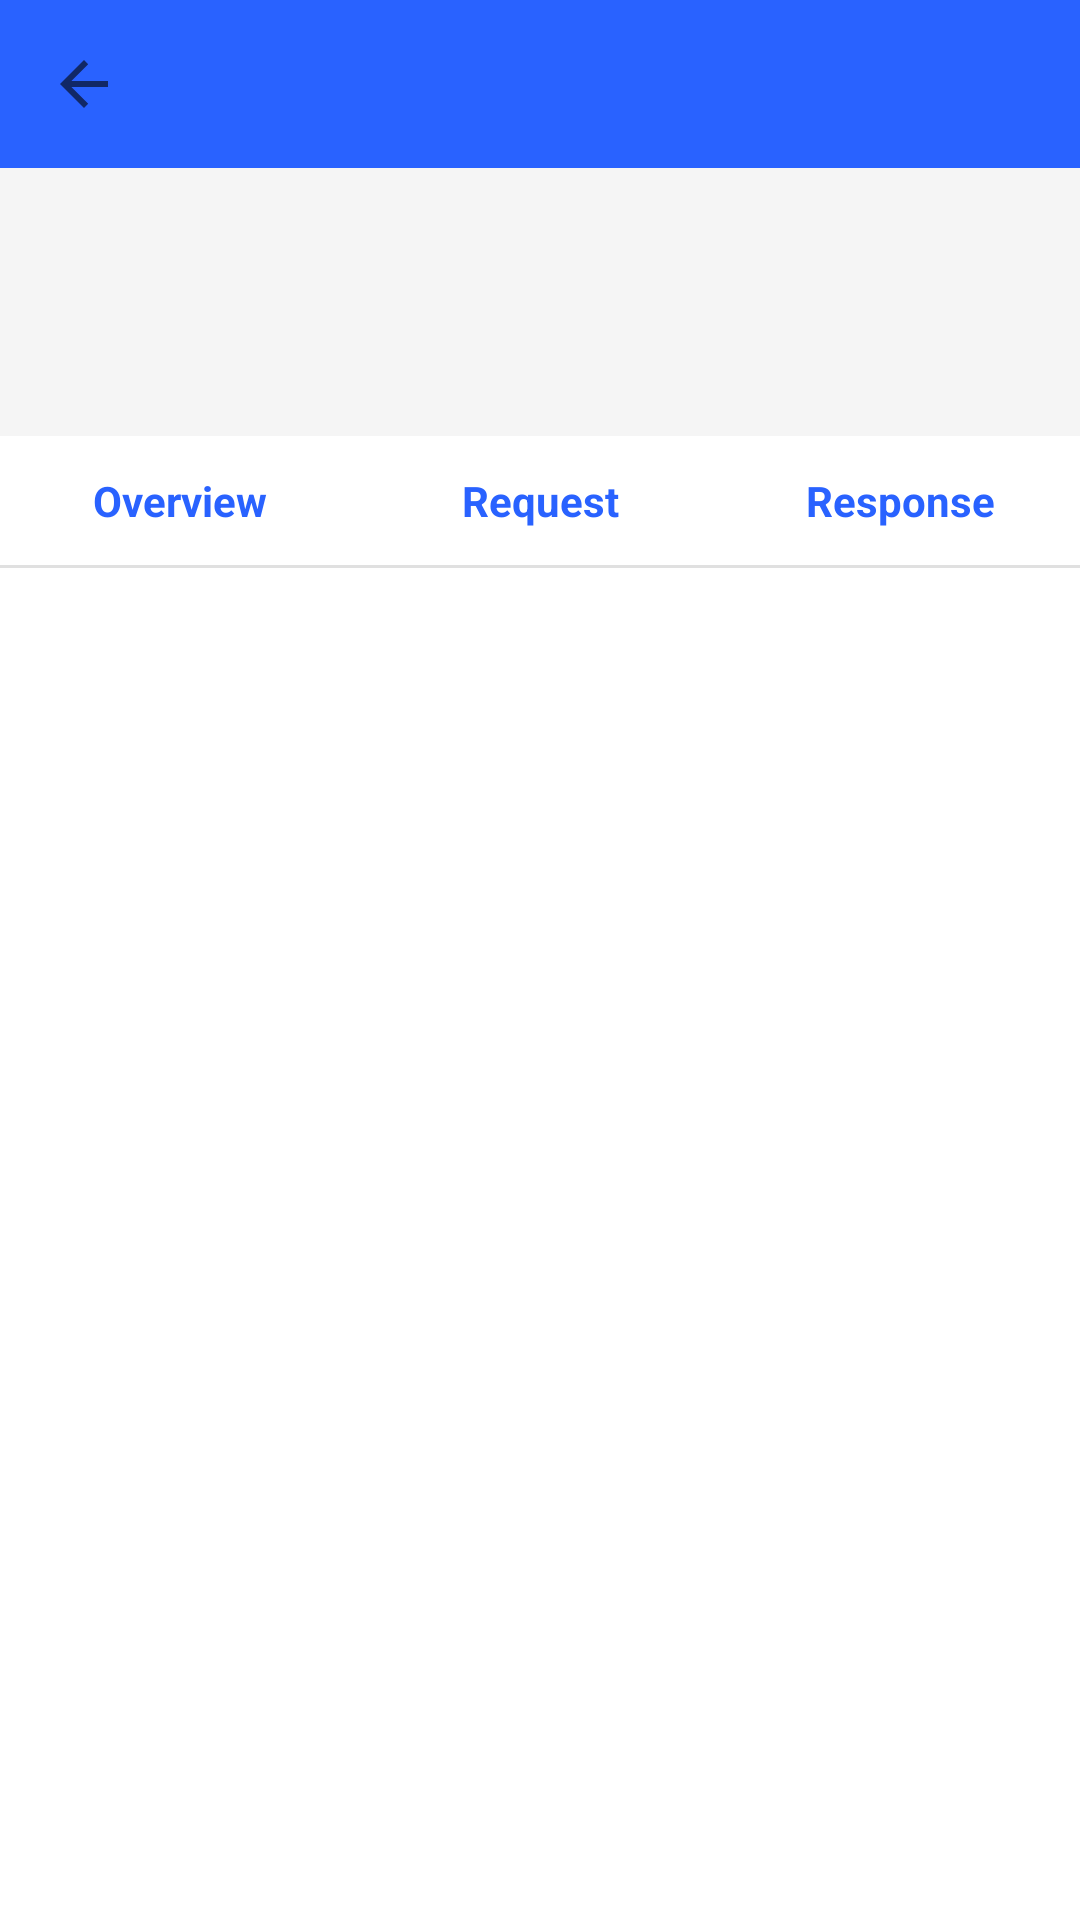

Here is an Android app screen rendered from its layout file. Give the layout XML and the strings, colors and styles it references.
<!-- AndroidManifest.xml: activity theme Theme.AProxyI -->
<!-- res/layout/activity_request_detail.xml -->
<?xml version="1.0" encoding="utf-8"?>
<LinearLayout xmlns:android="http://schemas.android.com/apk/res/android"
    xmlns:app="http://schemas.android.com/apk/res-auto"
    android:layout_width="match_parent"
    android:layout_height="match_parent"
    android:orientation="vertical"
    android:background="@color/aproxyi_background">

    <com.google.android.material.appbar.MaterialToolbar
        android:id="@+id/toolbar"
        android:layout_width="match_parent"
        android:layout_height="?attr/actionBarSize"
        android:background="@color/aproxyi_accent"
        app:titleTextColor="#FFFFFF"
        app:navigationIcon="?attr/homeAsUpIndicator" />

    <LinearLayout
        android:layout_width="match_parent"
        android:layout_height="wrap_content"
        android:orientation="vertical"
        android:padding="16dp"
        android:background="@color/aproxyi_surface">

        <LinearLayout
            android:layout_width="match_parent"
            android:layout_height="wrap_content"
            android:orientation="horizontal">

            <TextView
                android:id="@+id/tvMethod"
                android:layout_width="wrap_content"
                android:layout_height="wrap_content"
                android:textStyle="bold"
                android:textColor="@color/aproxyi_text_primary" />

            <TextView
                android:id="@+id/tvStatus"
                android:layout_width="0dp"
                android:layout_height="wrap_content"
                android:layout_weight="1"
                android:paddingStart="8dp"
                android:paddingEnd="8dp"
                android:textStyle="bold" />

            <TextView
                android:id="@+id/tvDuration"
                android:layout_width="wrap_content"
                android:layout_height="wrap_content"
                android:textSize="12sp"
                android:textColor="@color/aproxyi_text_secondary" />
        </LinearLayout>

        <TextView
            android:id="@+id/tvUrl"
            android:layout_width="match_parent"
            android:layout_height="wrap_content"
            android:paddingTop="4dp"
            android:textIsSelectable="true"
            android:textSize="13sp"
            android:textColor="@color/aproxyi_text_primary" />

        <TextView
            android:id="@+id/tvTime"
            android:layout_width="match_parent"
            android:layout_height="wrap_content"
            android:paddingTop="2dp"
            android:textSize="11sp"
            android:textColor="@color/aproxyi_text_secondary" />
    </LinearLayout>

    <LinearLayout
        android:layout_width="match_parent"
        android:layout_height="wrap_content"
        android:orientation="horizontal"
        android:background="@color/aproxyi_background">

        <TextView
            android:id="@+id/tabOverview"
            android:layout_width="0dp"
            android:layout_height="wrap_content"
            android:layout_weight="1"
            android:gravity="center"
            android:padding="12dp"
            android:background="?attr/selectableItemBackground"
            android:text="Overview"
            android:textStyle="bold"
            android:textColor="@color/aproxyi_accent" />

        <TextView
            android:id="@+id/tabRequest"
            android:layout_width="0dp"
            android:layout_height="wrap_content"
            android:layout_weight="1"
            android:gravity="center"
            android:padding="12dp"
            android:background="?attr/selectableItemBackground"
            android:text="Request"
            android:textStyle="bold"
            android:textColor="@color/aproxyi_accent" />

        <TextView
            android:id="@+id/tabResponse"
            android:layout_width="0dp"
            android:layout_height="wrap_content"
            android:layout_weight="1"
            android:gravity="center"
            android:padding="12dp"
            android:background="?attr/selectableItemBackground"
            android:text="Response"
            android:textStyle="bold"
            android:textColor="@color/aproxyi_accent" />
    </LinearLayout>

    <View
        android:layout_width="match_parent"
        android:layout_height="1dp"
        android:background="@color/aproxyi_divider" />

    <ScrollView
        android:layout_width="match_parent"
        android:layout_height="0dp"
        android:layout_weight="1">

        <HorizontalScrollView
            android:layout_width="match_parent"
            android:layout_height="wrap_content">

            <TextView
                android:id="@+id/tvContent"
                android:layout_width="wrap_content"
                android:layout_height="wrap_content"
                android:padding="16dp"
                android:fontFamily="monospace"
                android:textIsSelectable="true"
                android:textSize="12sp"
                android:textColor="@color/aproxyi_text_primary" />
        </HorizontalScrollView>
    </ScrollView>
</LinearLayout>
<!-- resources referenced by this layout -->
<resources>
  <color name="aproxyi_accent">#2962FF</color>
  <color name="aproxyi_background">#FFFFFF</color>
  <color name="aproxyi_divider">#E0E0E0</color>
  <color name="aproxyi_surface">#F5F5F5</color>
  <color name="aproxyi_text_primary">#212121</color>
  <color name="aproxyi_text_secondary">#757575</color>
  <style name="Theme.AProxyI" parent="Theme.MaterialComponents.DayNight.NoActionBar">
          <item name="colorPrimary">@color/aproxyi_accent</item>
          <item name="android:windowBackground">@color/aproxyi_background</item>
      </style>
</resources>
